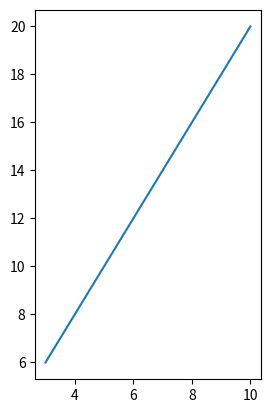

The script that saved this image:
import matplotlib.pyplot as plt
import numpy as np
x = np.array([3, 10])
y = np.array([6, 20])
plt.subplot(1,2,1)
plt.plot(x, y)
plt.show()
